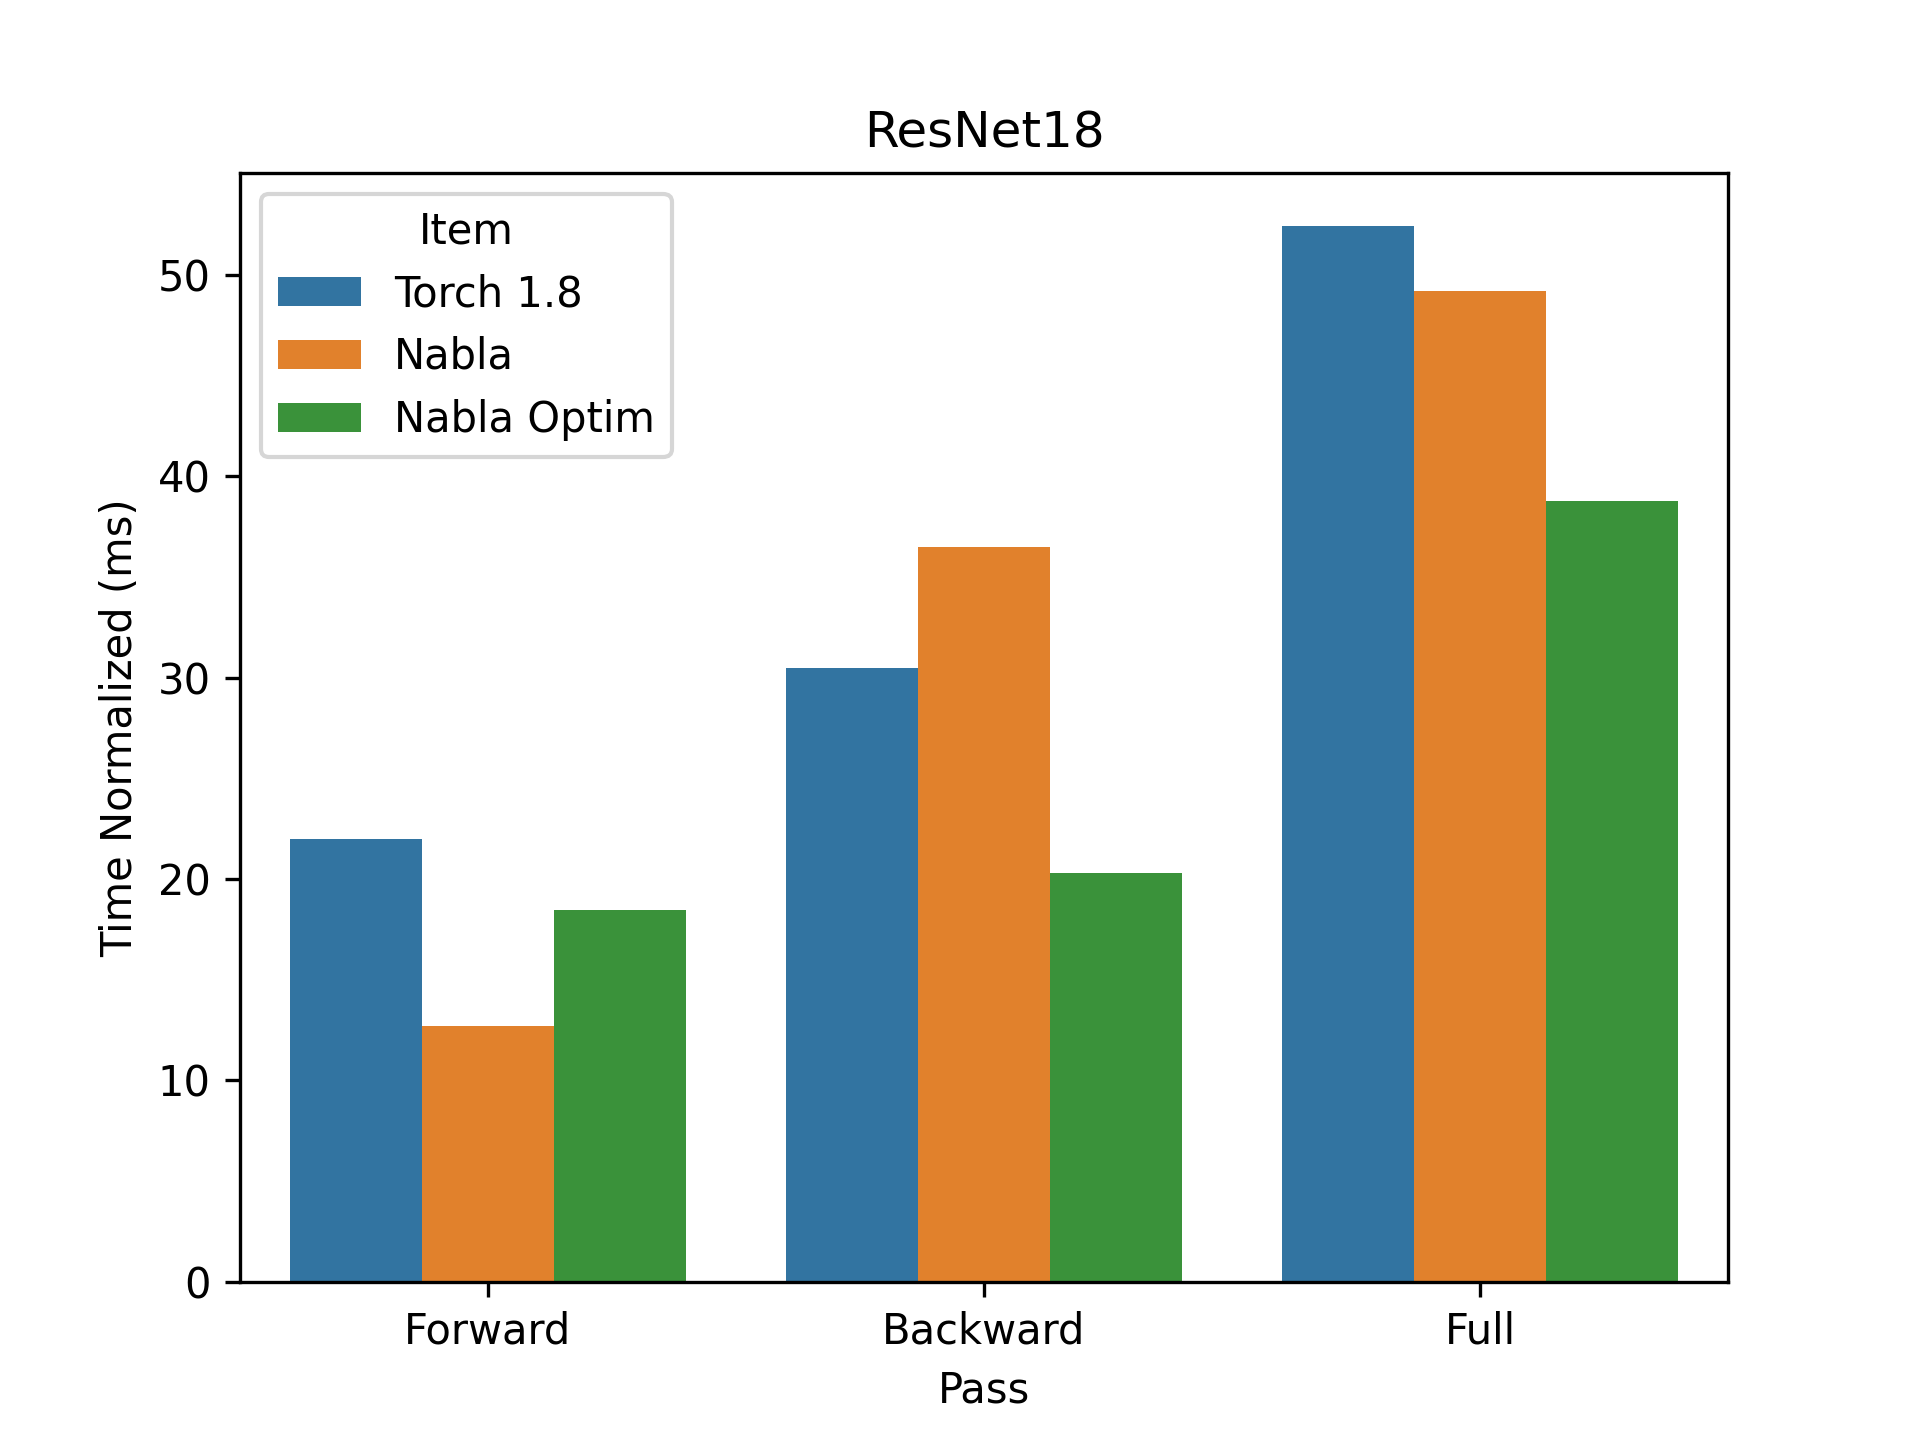

The table this chart was drawn from, first rows:
, time, pass, item
0, 21.97, Forward, Torch 1.8
0, 30.48, Backward, Torch 1.8
0, 52.45, Full, Torch 1.8
0, 12.71, Forward, Nabla
0, 36.5, Backward, Nabla
0, 49.21, Full, Nabla
0, 18.44, Forward, Nabla Optim
0, 20.31, Backward, Nabla Optim
0, 38.75, Full, Nabla Optim
